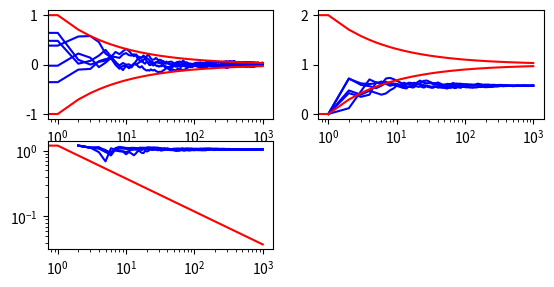

Python code for this plot:
import matplotlib.pyplot as plt
import numpy as np
import scipy as sp

MEAN = 0
SIGMA = 1
N = 1000
M = 1

def mean(distr):
    return np.mean(distr, axis=0)

def std(distr):
    return np.std(distr, axis=0, ddof=1)

def kurtosis(distr):
    return sp.stats.kurtosis(distr, axis=0, fisher=True)

def gauss_dist(x, mean, sigma):
    return 1/(np.sqrt(2*np.pi) * sigma) * np.exp(-0.5*((x-mean)/sigma)**2)

def wurf(p, x_0, theta):
    g = 9.81
    m = 1
    v = p/m
    v_y = v*np.sin(theta)
    v_x = v*np.cos(theta)
    t_E = (v_y + np.sqrt(v_y**2 + 2*g*y_0)) / g
    x_E = ...


np.random.seed(13)
uniform_distr = np.random.uniform(-1, 1, (N, M))

#plt.yscale('log')

# Punkt 1
#N = 1000
#M = 1
#normal_distr = np.random.normal(MEAN, SIGMA, (N, M))
#x = np.linspace(-4, 4)
#mean = mean(normal_distr)
#plt.hist(normal_distr, bins=100, density=True)
#plt.plot(x, gauss_dist(x, 0, 1))
#plt.show()

# Punkt 2
N = 1000
M = 5
normal_distr = np.random.uniform(-1,1,(N,M))
a = np.linspace(1,N,N)
cum_sum = np.cumsum(normal_distr, axis=0)
cum_mean1 = cum_sum[:,0] / a
cum_mean2 = cum_sum[:,1] / a
cum_mean3 = cum_sum[:,2] / a
cum_mean4 = cum_sum[:,3] / a
cum_mean5 = cum_sum[:,4] / a

Y = [SIGMA / np.sqrt(i-1) for i in range(2, N+1)]
Y.insert(0, SIGMA)
Y = np.transpose(Y)

plt.subplot(3,2,1)
plt.plot(cum_mean1, 'b')
plt.plot(cum_mean2, 'b')
plt.plot(cum_mean3, 'b')
plt.plot(cum_mean4, 'b')
plt.plot(cum_mean5, 'b')
plt.plot(Y, 'r')
plt.plot(-Y, 'r')
plt.xscale('log')

def cum_std(vec):
    res = []
    for i in range(1,N):
        res.append(np.std(vec[1:i]))
    return res

cumstd1 = cum_std(normal_distr[:,0])
cumstd2 = cum_std(normal_distr[:,1])
cumstd3 = cum_std(normal_distr[:,2])
cumstd4 = cum_std(normal_distr[:,3])
cumstd5 = cum_std(normal_distr[:,4])

Y = [SIGMA / np.sqrt(i-1) for i in range(2, N+1)]
Y.insert(0, SIGMA)
Y = np.transpose(Y)

plt.subplot(3,2,2)
plt.plot(cumstd1, 'b')
plt.plot(cumstd2, 'b')
plt.plot(cumstd3, 'b')
plt.plot(cumstd4, 'b')
plt.plot(cumstd5, 'b')
plt.plot(1+Y, 'r')
plt.plot(1-Y, 'r')
plt.xscale('log')

def cum_kurt(vec):
    res = []
    for i in range(1,N):
        res.append(np.abs(kurtosis(vec[1:i]))**(1/4))
    return res

cumstd1 = cum_kurt(normal_distr[:,0])
cumstd2 = cum_kurt(normal_distr[:,1])
cumstd3 = cum_kurt(normal_distr[:,2])
cumstd4 = cum_kurt(normal_distr[:,3])
cumstd5 = cum_kurt(normal_distr[:,4])

Y = [SIGMA / np.sqrt(i-1) for i in range(2, N+1)]
Y.insert(0, SIGMA)
Y = np.transpose(Y)

plt.subplot(3,2,3)
plt.plot(cumstd1, 'b')
plt.plot(cumstd2, 'b')
plt.plot(cumstd3, 'b')
plt.plot(cumstd4, 'b')
plt.plot(cumstd5, 'b')
plt.plot(2**(1/4)*Y, 'r')
plt.plot(-2**(1/4)*Y, 'r')
plt.xscale('log')
plt.yscale('log')
plt.show()